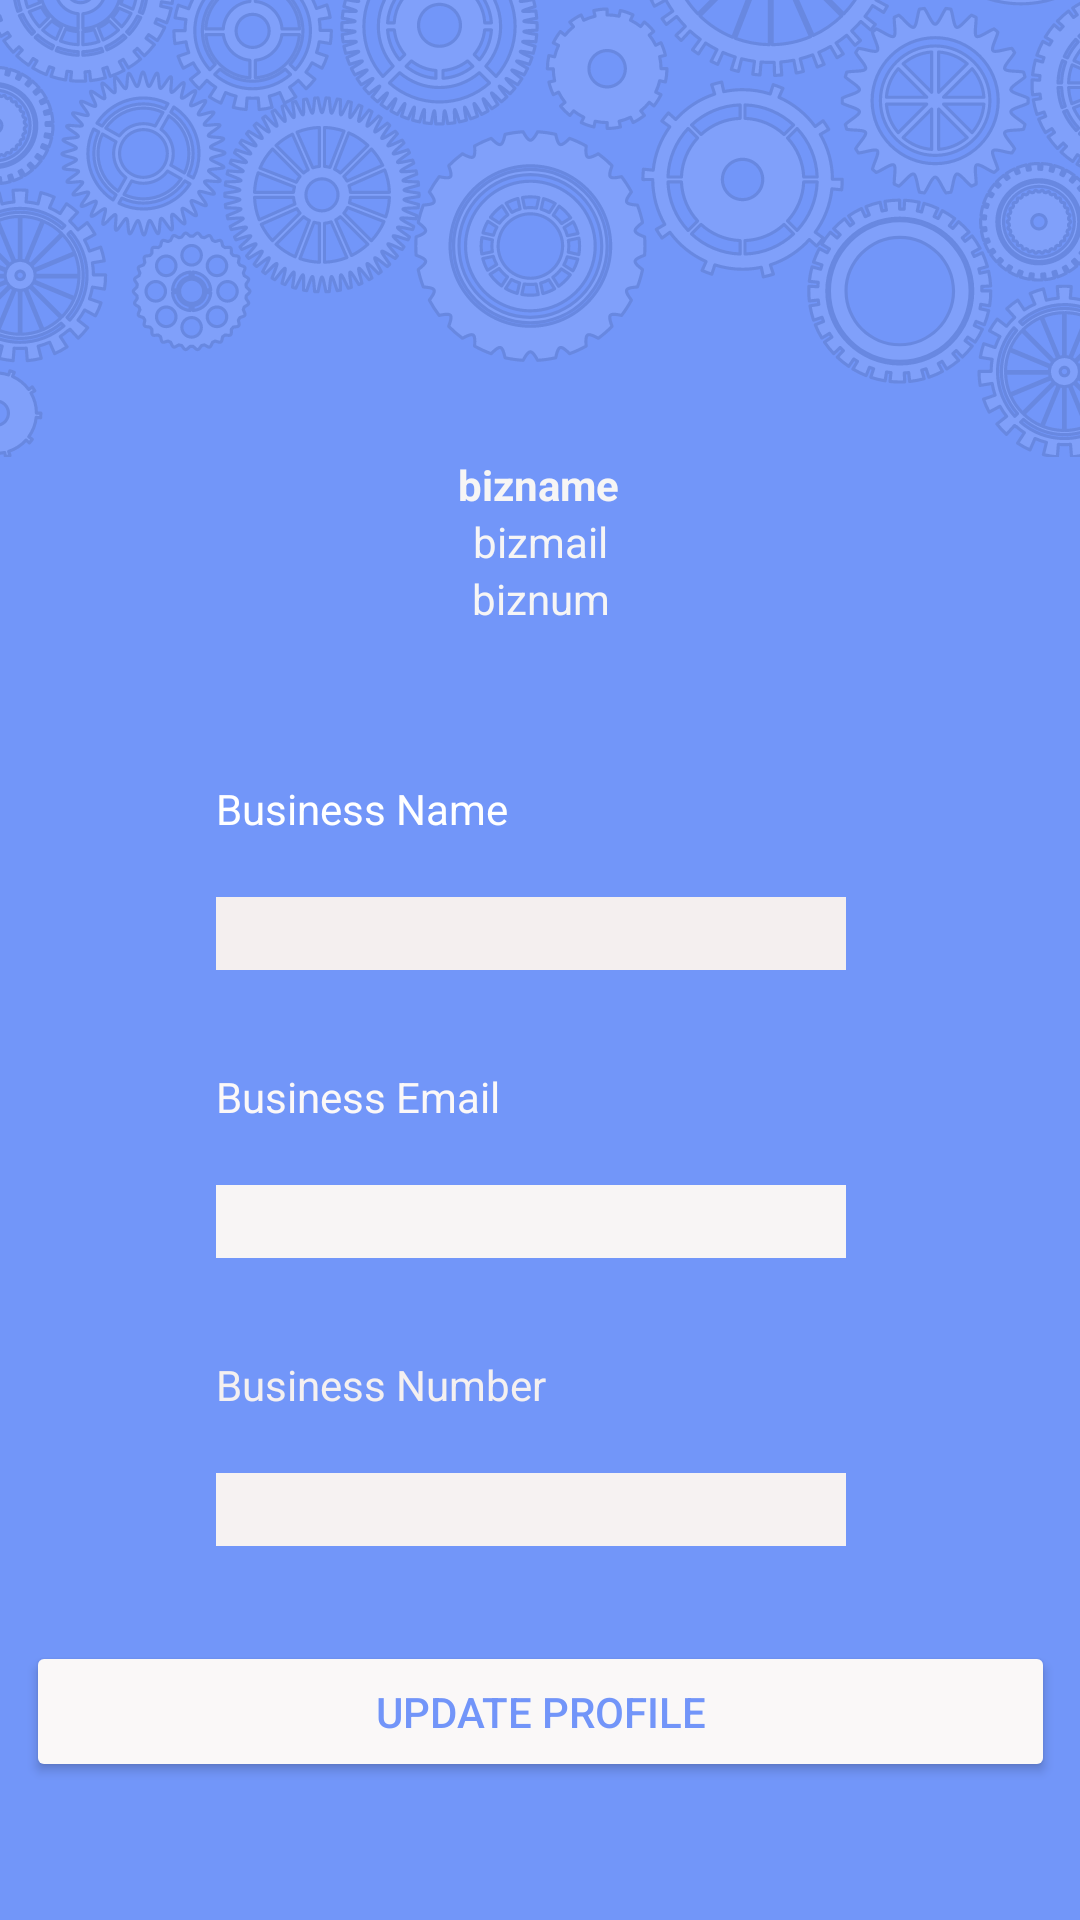

Here is an Android app screen rendered from its layout file. Give the layout XML and the strings, colors and styles it references.
<!-- AndroidManifest.xml: application theme Theme.SCOOT -->
<!-- res/layout/fragment_manage_mechanic_acc.xml -->
<?xml version="1.0" encoding="utf-8"?>
<androidx.constraintlayout.widget.ConstraintLayout xmlns:android="http://schemas.android.com/apk/res/android"
    xmlns:app="http://schemas.android.com/apk/res-auto"
    xmlns:tools="http://schemas.android.com/tools"
    android:layout_width="match_parent"
    android:layout_height="match_parent"
    android:background="@drawable/scoot__1_"
    android:foregroundTint="#CF4242"
    android:visibility="visible"
    tools:context=".ManageMechanicAcc">

    <EditText
        android:id="@+id/BizNameEdit"
        android:layout_width="wrap_content"
        android:layout_height="wrap_content"
        android:layout_marginStart="72dp"
        android:layout_marginTop="20dp"
        android:background="#F4EFEF"
        android:ems="10"
        android:inputType="textPersonName"
        app:layout_constraintStart_toStartOf="parent"
        app:layout_constraintTop_toBottomOf="@+id/BizName" />

    <EditText
        android:id="@+id/BizMailEdit"
        android:layout_width="wrap_content"
        android:layout_height="wrap_content"
        android:layout_marginStart="72dp"
        android:layout_marginTop="20dp"
        android:background="#F8F5F5"
        android:ems="10"
        android:inputType="textEmailAddress"
        app:layout_constraintStart_toStartOf="parent"
        app:layout_constraintTop_toBottomOf="@+id/BizMail" />

    <TextView
        android:id="@+id/BizNumber"
        android:layout_width="wrap_content"
        android:layout_height="wrap_content"
        android:layout_marginStart="72dp"
        android:layout_marginTop="452dp"
        android:text="Business Number"
        android:textColor="#F4F0F0"
        app:layout_constraintStart_toStartOf="parent"
        app:layout_constraintTop_toTopOf="parent" />

    <EditText
        android:id="@+id/BizNumberEdit"
        android:layout_width="wrap_content"
        android:layout_height="wrap_content"
        android:layout_marginStart="72dp"
        android:layout_marginTop="20dp"
        android:background="#F6F2F2"
        android:ems="10"
        android:inputType="number"
        app:layout_constraintStart_toStartOf="parent"
        app:layout_constraintTop_toBottomOf="@+id/BizNumber" />

    <TextView
        android:id="@+id/BizMail"
        android:layout_width="wrap_content"
        android:layout_height="wrap_content"
        android:layout_marginStart="72dp"
        android:layout_marginTop="356dp"
        android:text="Business Email"
        android:textColor="#FBF8F8"
        app:layout_constraintStart_toStartOf="parent"
        app:layout_constraintTop_toTopOf="parent" />

    <Button
        android:id="@+id/ChangePass"
        android:layout_width="343dp"
        android:layout_height="47dp"
        android:layout_marginBottom="32dp"
        android:backgroundTint="#FAF8F8"
        android:text="Update Profile"
        android:textColor="#7295F9"
        app:layout_constraintBottom_toBottomOf="parent"
        app:layout_constraintEnd_toEndOf="parent"
        app:layout_constraintStart_toStartOf="parent"
        app:layout_constraintTop_toBottomOf="@+id/BizNumberEdit"
        app:layout_constraintVertical_bias="0.695" />

    <TextView
        android:id="@+id/BizName"
        android:layout_width="wrap_content"
        android:layout_height="wrap_content"
        android:layout_marginStart="72dp"
        android:layout_marginTop="260dp"
        android:text="Business Name"
        android:textColor="#FFFFFF"
        app:layout_constraintStart_toStartOf="parent"
        app:layout_constraintTop_toTopOf="parent" />

    <ImageView
        android:id="@+id/imageView"
        android:layout_width="92dp"
        android:layout_height="91dp"
        android:layout_marginTop="56dp"
        app:layout_constraintEnd_toEndOf="parent"
        app:layout_constraintHorizontal_bias="0.498"
        app:layout_constraintStart_toStartOf="parent"
        app:layout_constraintTop_toTopOf="parent"
        tools:srcCompat="@tools:sample/avatars" />

    <TextView
        android:id="@+id/BizNameUpdate"
        android:layout_width="wrap_content"
        android:layout_height="wrap_content"
        android:layout_marginTop="152dp"
        android:text="bizname"
        android:textColor="#F6F5F5"
        android:textStyle="bold"
        app:layout_constraintEnd_toEndOf="parent"
        app:layout_constraintHorizontal_bias="0.498"
        app:layout_constraintStart_toStartOf="parent"
        app:layout_constraintTop_toTopOf="parent" />

    <TextView
        android:id="@+id/BizNumberUpdate"
        android:layout_width="wrap_content"
        android:layout_height="wrap_content"
        android:text="biznum"
        android:textColor="#F6F5F5"
        app:layout_constraintEnd_toEndOf="parent"
        app:layout_constraintHorizontal_bias="0.501"
        app:layout_constraintStart_toStartOf="parent"
        app:layout_constraintTop_toBottomOf="@+id/BizMailUpdate" />

    <TextView
        android:id="@+id/BizMailUpdate"
        android:layout_width="wrap_content"
        android:layout_height="wrap_content"
        android:text="bizmail"
        android:textColor="#F6F5F5"
        app:layout_constraintEnd_toEndOf="parent"
        app:layout_constraintStart_toStartOf="parent"
        app:layout_constraintTop_toBottomOf="@+id/BizNameUpdate" />

</androidx.constraintlayout.widget.ConstraintLayout>
<!-- resources referenced by this layout -->
<resources>
  <!-- drawable scoot__1_: png bitmap (drawable, 196240 bytes) -->
  <style name="Theme.SCOOT" parent="Theme.MaterialComponents.DayNight.DarkActionBar">
          
          <item name="colorPrimary">#7296F9</item>
          <item name="colorPrimaryVariant">#7296F9</item>
          <item name="colorOnPrimary">@color/white</item>
          
          <item name="colorSecondary">@color/teal_200</item>
          <item name="colorSecondaryVariant">@color/teal_700</item>
          <item name="colorOnSecondary">@color/black</item>
          
          <item name="android:statusBarColor">@color/blue</item>
          
      </style>
  <color name="white">#FFFFFFFF</color>
  <color name="teal_200">#FF03DAC5</color>
  <color name="teal_700">#FF018786</color>
  <color name="black">#FF000000</color>
  <color name="blue">#7296f9</color>
</resources>
